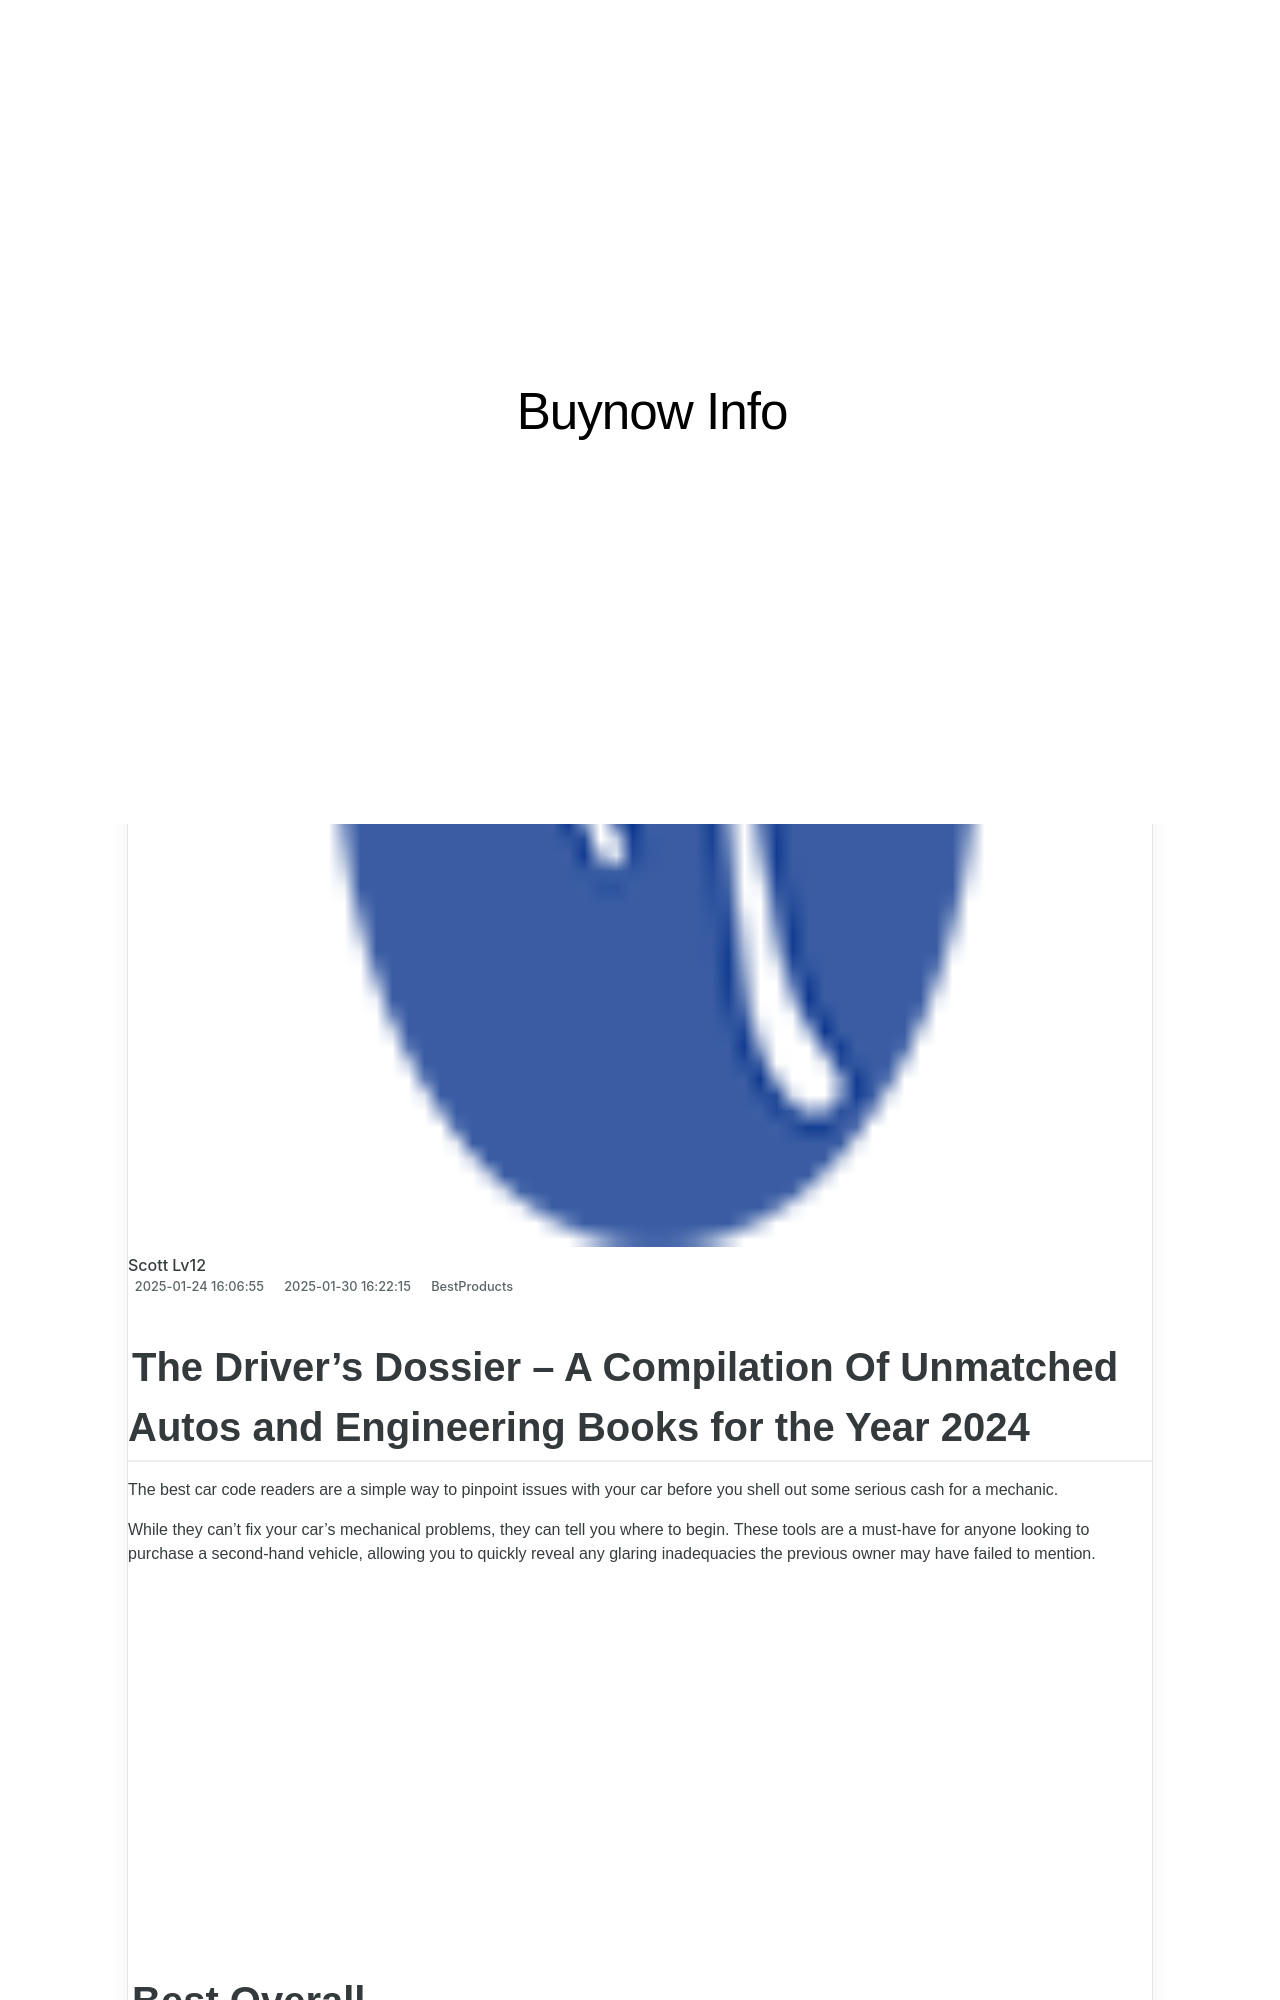

repository: techidaily/site-buynow-info · page: 10-visionary-photo-printers-shaping-2024s-trends/index.html · generator: jekyll

---
title: 10 Visionary Photo Printers Shaping 2024'S Trends
date: 2025-01-24T16:06:55.122Z
updated: 2025-01-30T16:22:15.596Z
categories:
  - BestProducts
description: This Article Describes 10 Visionary Photo Printers Shaping 2024'S Trends
excerpt: This Article Describes 10 Visionary Photo Printers Shaping 2024'S Trends
thumbnail: https://www.lifewire.com/thmb/_AAtXwB9iFj9JzWG6n86OraSdmQ=/400x300/filters:no_upscale():max_bytes(150000):strip_icc():format(webp)/The8BestOnlinePhotoPrintingServicesof2021_edit-final-61d13c54d15e4fe29efd592a787e08e3.jpg
---

## The Driver's Dossier – A Compilation Of Unmatched Autos and Engineering Books for the Year 2024

 The best car code readers are a simple way to pinpoint issues with your car before you shell out some serious cash for a mechanic.

 While they can't fix your car's mechanical problems, they can tell you where to begin. These tools are a must-have for anyone looking to purchase a second-hand vehicle, allowing you to quickly reveal any glaring inadequacies the previous owner may have failed to mention.

<!-- affiliate ads begin -->
<iframe width="560" height="315" src="https://www.youtube.com/embed/slm2NjVPNtk?si=9ow6g1ucmf0TnT4T" title="YouTube video player" frameborder="0" allow="accelerometer; autoplay; clipboard-write; encrypted-media; gyroscope; picture-in-picture; web-share" referrerpolicy="strict-origin-when-cross-origin" allowfullscreen></iframe>
<!-- affiliate ads end -->
